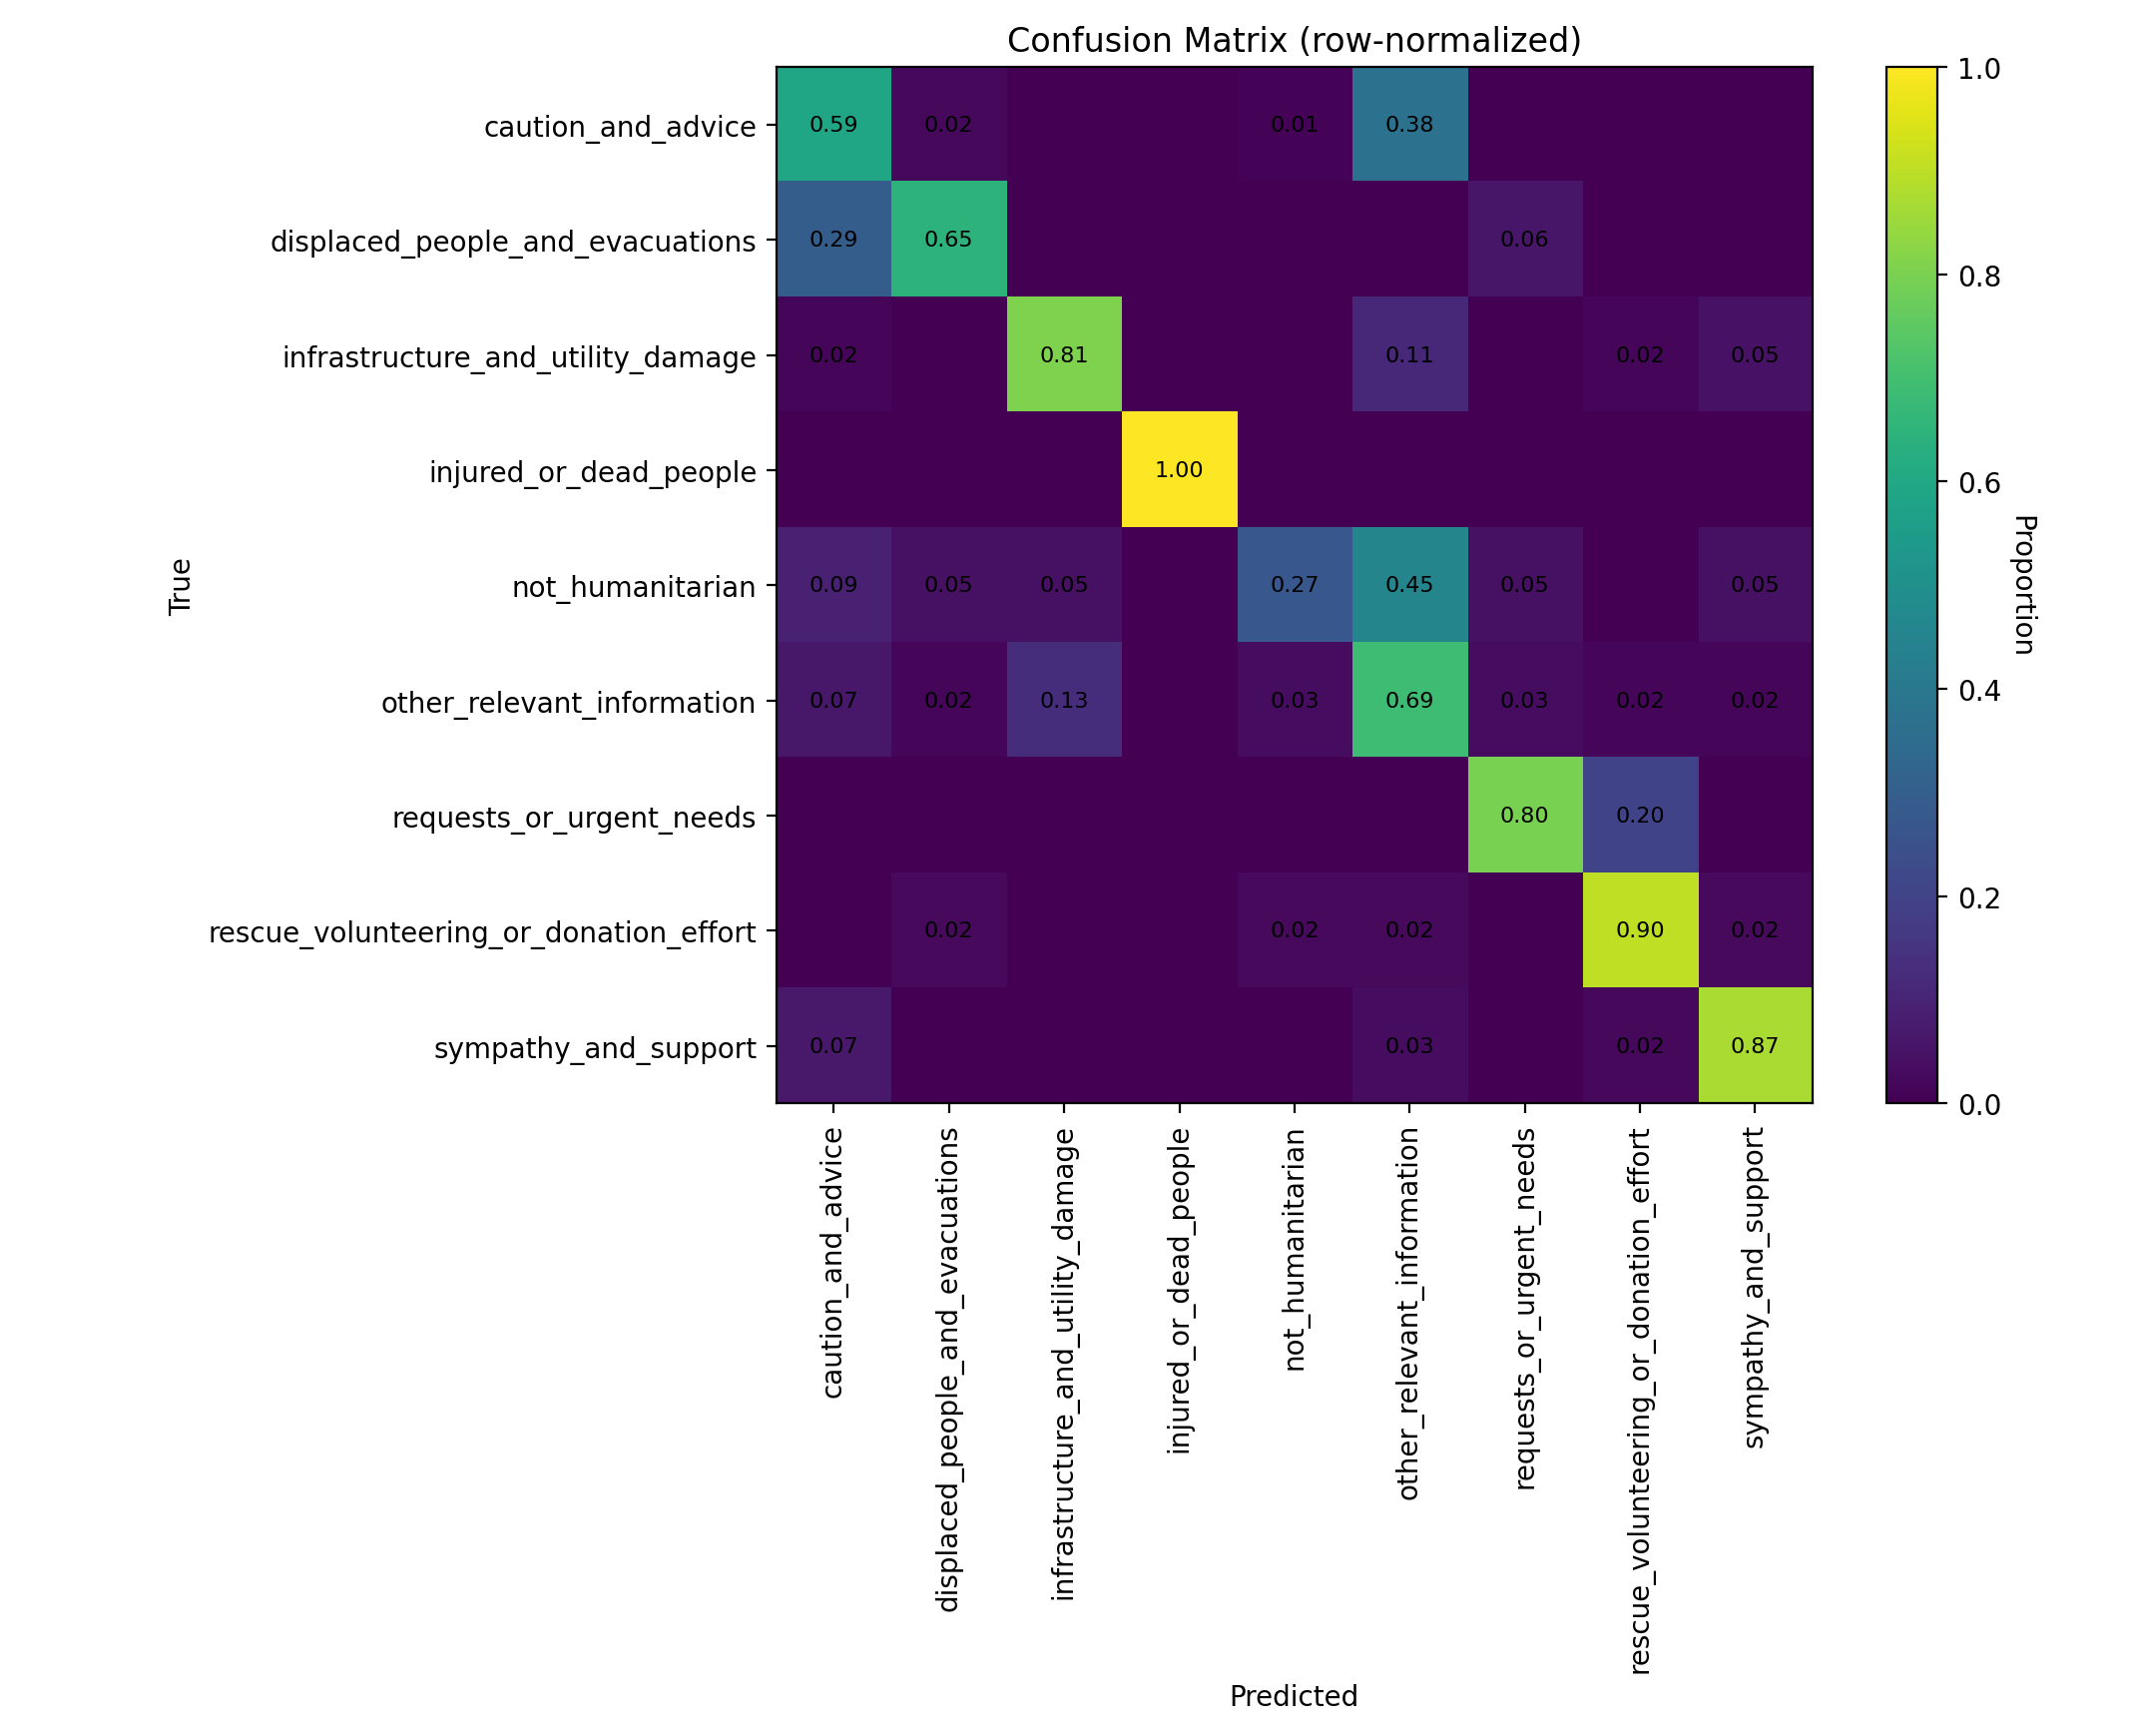

The file beside this chart, header and first rows:
class_label, caution_and_advice, displaced_people_and_evacuations, infrastructure_and_utility_damage, injured_or_dead_people, not_humanitarian, other_relevant_information, requests_or_urgent_needs, rescue_volunteering_or_donation_effort, sympathy_and_support
caution_and_advice, 0.5918, 0.02041, 0.0, 0.0, 0.0102, 0.3776, 0.0, 0.0, 0.0
displaced_people_and_evacuations, 0.2941, 0.6471, 0.0, 0.0, 0.0, 0.0, 0.05882, 0.0, 0.0
infrastructure_and_utility_damage, 0.01613, 0.0, 0.8065, 0.0, 0.0, 0.1129, 0.0, 0.01613, 0.04839
injured_or_dead_people, 0.0, 0.0, 0.0, 1.0, 0.0, 0.0, 0.0, 0.0, 0.0
not_humanitarian, 0.09091, 0.04545, 0.04545, 0.0, 0.2727, 0.4545, 0.04545, 0.0, 0.04545
other_relevant_information, 0.06557, 0.01639, 0.1311, 0.0, 0.03279, 0.6885, 0.03279, 0.01639, 0.01639
requests_or_urgent_needs, 0.0, 0.0, 0.0, 0.0, 0.0, 0.0, 0.8, 0.2, 0.0
rescue_volunteering_or_donation_effort, 0.0, 0.02439, 0.0, 0.0, 0.02439, 0.02439, 0.0, 0.9024, 0.02439
sympathy_and_support, 0.06977, 0.0, 0.0, 0.0, 0.0, 0.03488, 0.0, 0.02326, 0.8721
